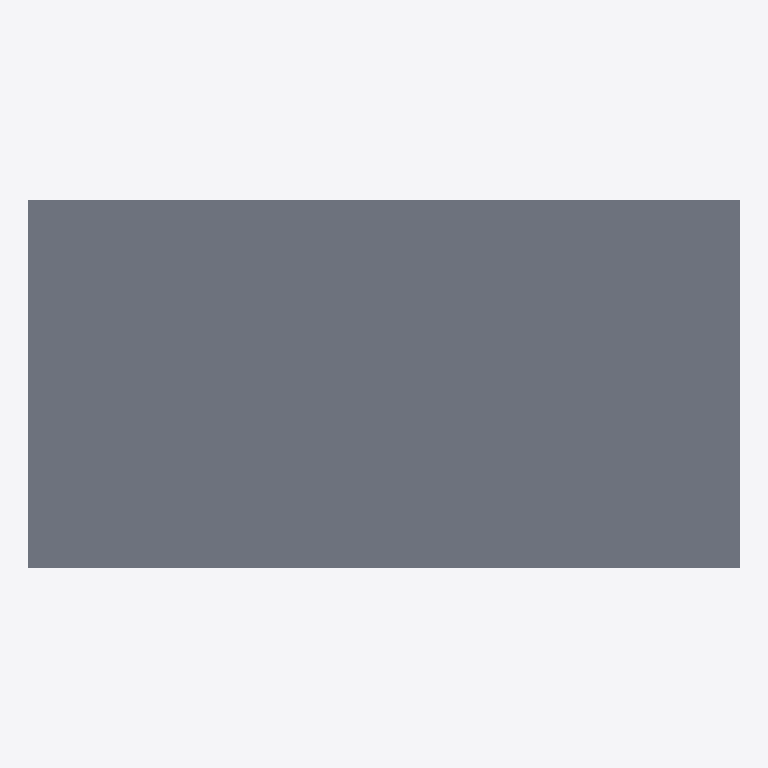
Plan cut of the same IFC building model at storey 'Superstructure' (level 0.00 m, cut at 1.40 m), seen from above with north up, elements coloured by IFC class: 1 slab (grey). Cut surfaces are drawn darker.
Extent 20.0 m × 10.4 m × 1.3 m (x, y, z). Storeys (1): Superstructure at 0.00 m. Elements (171): 92 IfcPlate, 78 IfcMember, 1 IfcSlab.

HEADER;
FILE_DESCRIPTION(('ViewDefinition [CoordinationView]'),'2;1');
FILE_NAME('','2026-06-10T15:56:26',(''),(''),'IfcOpenShell 0.8.0','IfcOpenShell 0.8.0','');
FILE_SCHEMA(('IFC4'));
ENDSEC;
DATA;
#15=IFCPROJECT('3vJli8akTCIvU7DbVTHTmj',#9,'Osdag Plate Girder Bridge',$,$,$,$,(#3),#14);
#21=IFCSITE('2q2w7CwDzECgEOwZlESyOn',#9,'Default Site',$,$,#20,$,$,$,$,$,$,$,$);
#23=IFCBUILDING('2xPjhKpiH1dwJ0VQkWpEdV',#9,'Bridge Structure',$,$,#22,$,$,$,$,$,$);
#25=IFCBUILDINGSTOREY('3kNJMN2H17JuLP_M1EswCu',#9,'Superstructure',$,$,#24,$,$,$,$);
#4388=IFCSLAB('3i_giCDEn7DPSrjr8JQDCt',#9,'Deck Slab',$,$,#4387,#4386,$,$);
ENDSEC;
